Photos from the image-classification dataset "images4_resized" in the GitHub repository pppfkp/money_recognitiom. Its 5 classes are: dwadziescia, dwiescie, dziesiec, piecdziesiat, sto.

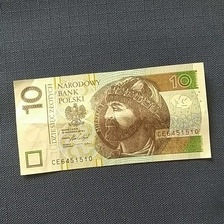
Label: dziesiec

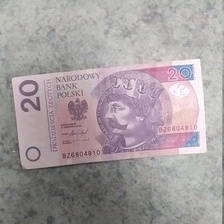
Label: dwadziescia

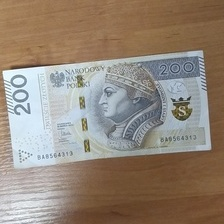
Label: dwiescie

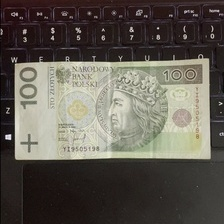
Label: sto

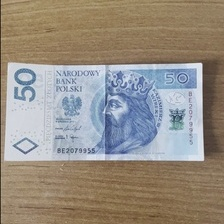
Label: piecdziesiat

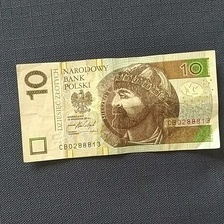
Label: dziesiec
